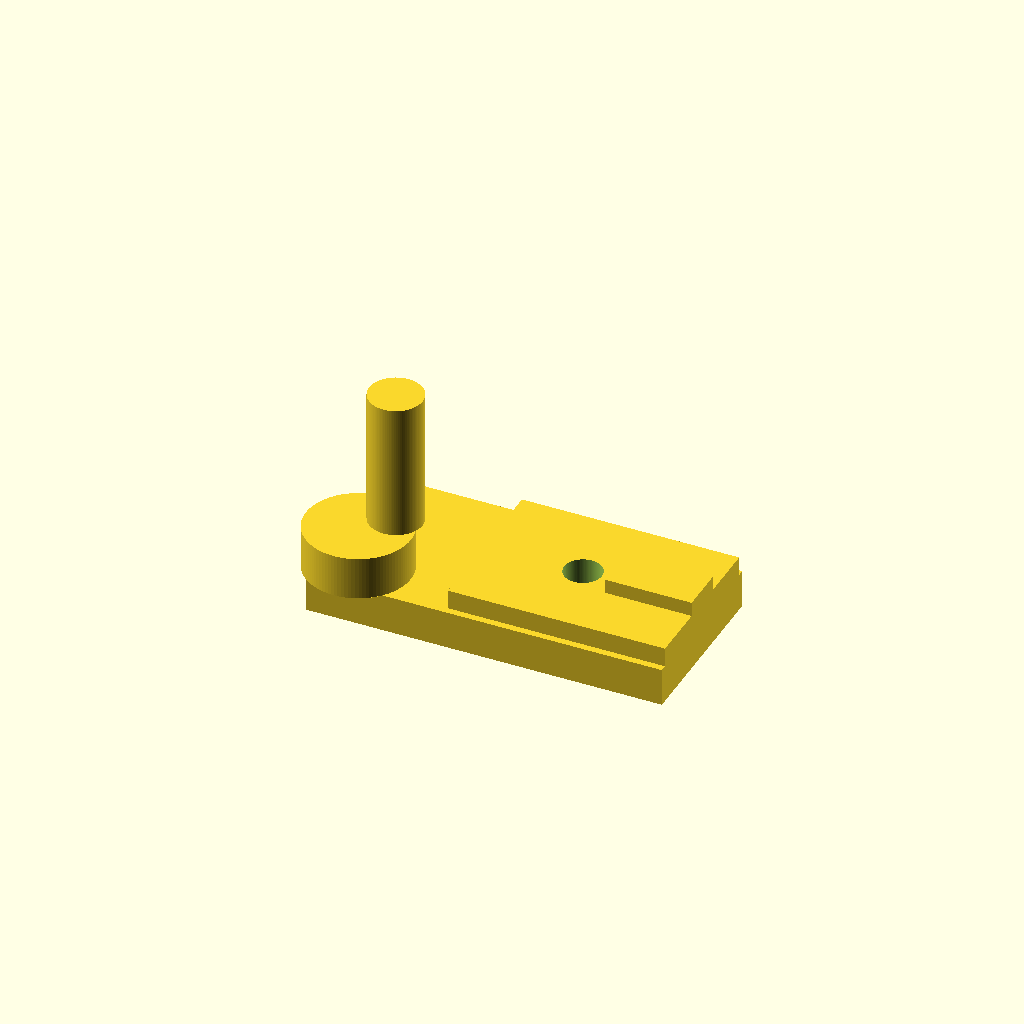
Cell 1: rendered with the file's own defaults.
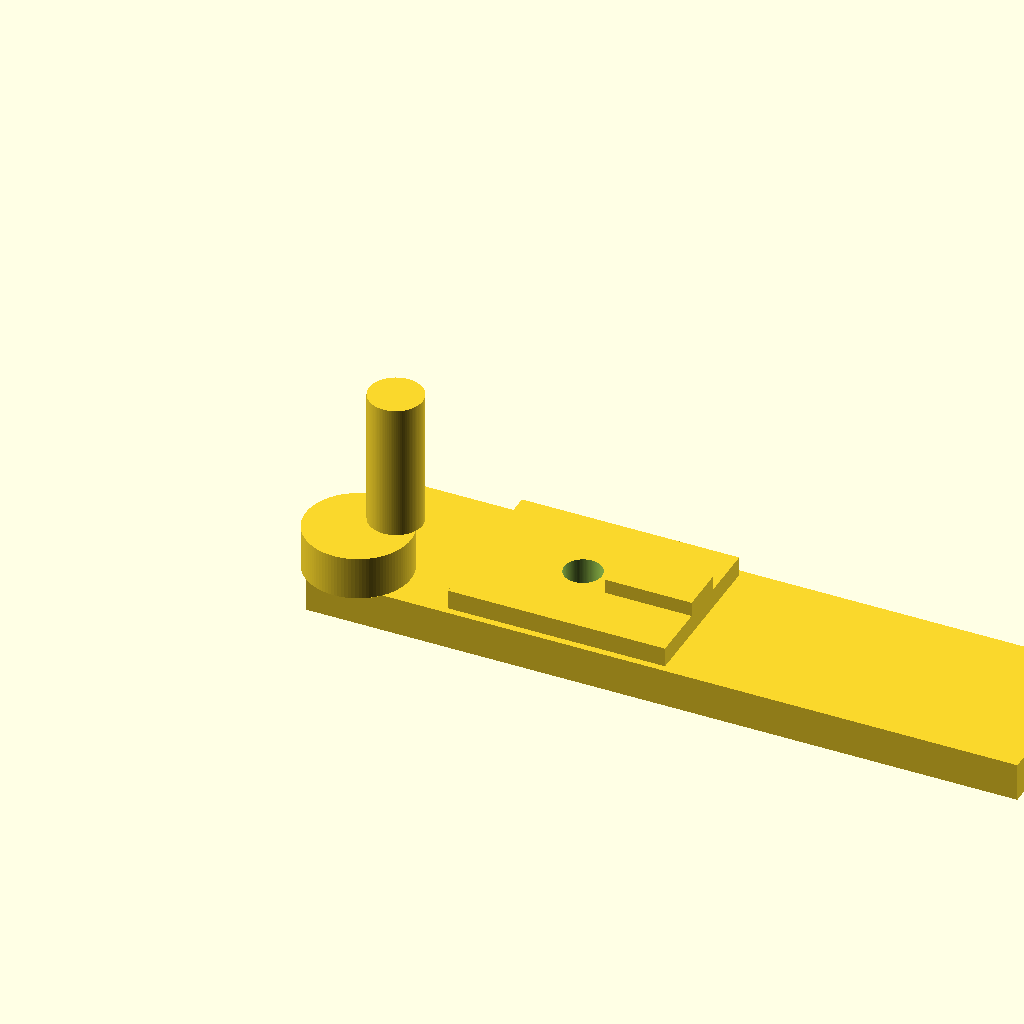
Cell 2: base_length = 1.5 (everything else at default).
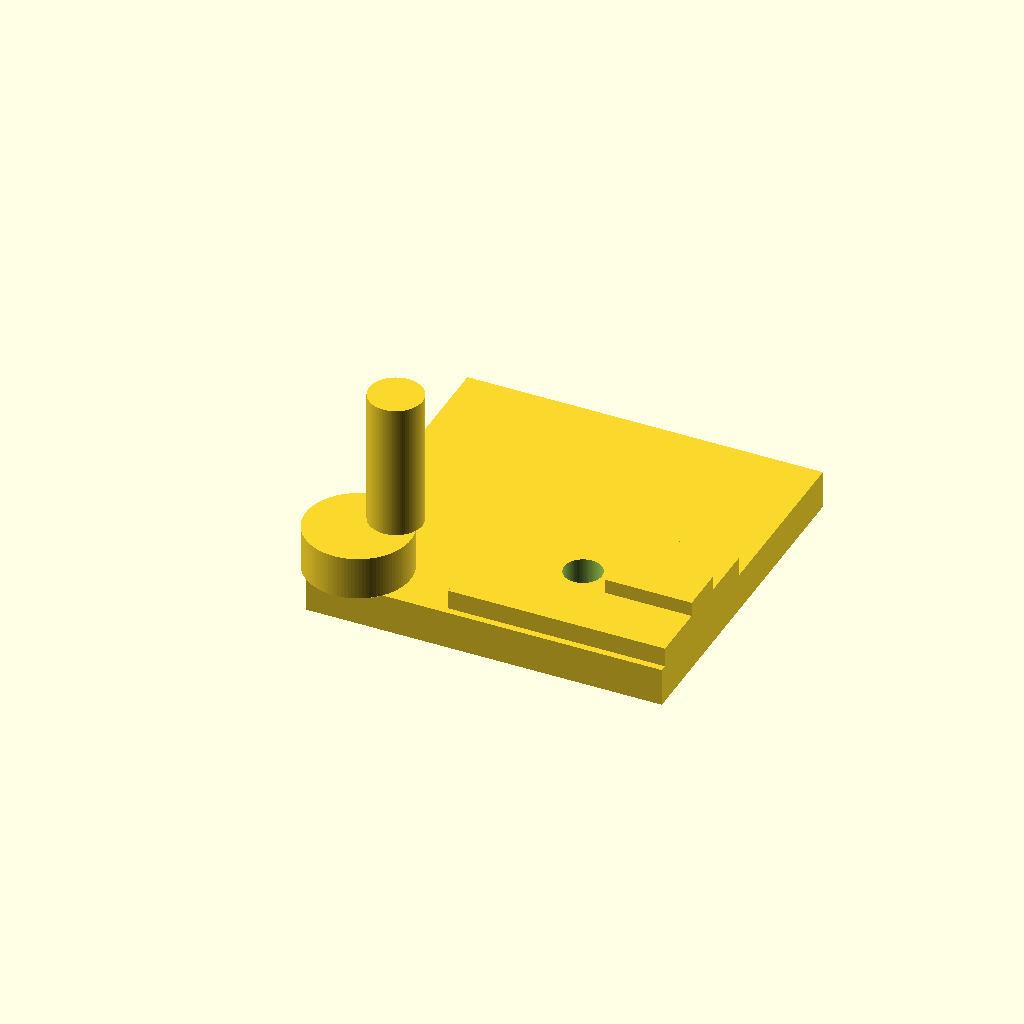
Cell 3 — base_width set to 0.728502, the other parameters unchanged.
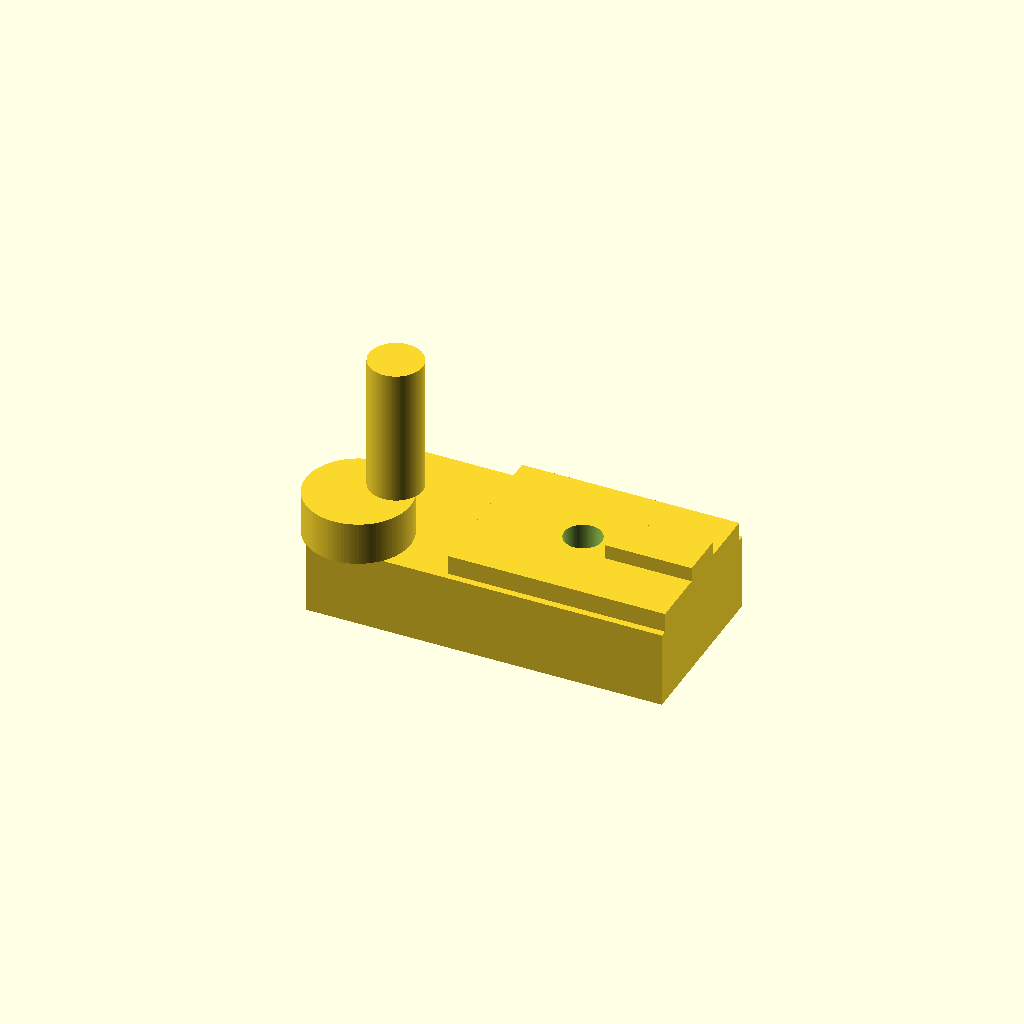
Cell 4: base_height = 0.161422 (everything else at default).
All cells are drawn from one camera (rotation 55°, 0°, 25°, orthographic, colour scheme Cornfield), so only the parameter changes between them.
OpenSCAD source file projects/p3d-bench/demo/runs/text2cad_0024_00249966_parametric_openscad_mimo-reason/generated.scad:
// Parametric CAD Model - Base with Stepped Stack and Raised Region
// All dimensions in millimeters

// ==================== PARAMETERS ====================
// Main base dimensions
base_length = 0.75;
base_width = 0.364251;
base_height = 0.080711;
extrusion_depth = 0.0807;

// Circular through opening in base
hole_radius = 0.0396;
hole_x = 0.4987;
hole_y = 0.1821;

// Lower collar parameters
collar_radius = 0.1104;
collar_center_x = 0.1865;
collar_center_y = 0.1821;
collar_footprint = 0.220812;
collar_offset_left = 0.0761;
collar_offset_right = 0.4531;
collar_offset_front = 0.0717;
collar_offset_back = 0.0718;
collar_height = 0.0914;

// Upper post parameters
post_radius = 0.0563;
post_footprint = 0.1126;
post_offset_left = 0.1302;
post_offset_right = 0.5072;
post_offset_front = 0.1258;
post_offset_back = 0.1259;
post_height = 0.2893;

// Raised rounded region parameters
raised_length = 0.4584;
raised_width = 0.3356;
raised_offset_left = 0.2916;
raised_offset_right = 0;
raised_offset_front = 0.0144;
raised_offset_back = 0.0143;
raised_height = 0.0411;

// Circular profile in raised region
raised_hole_radius = 0.0396;
raised_hole_x = 0.4987;
raised_hole_y = 0.1822;

// Rectangular rib parameters
rib_length = 0.182741;
rib_width = 0.094416;
rib_offset_left = 0.5673;
rib_offset_right = 0;
rib_offset_front = 0.1349;
rib_offset_back = 0.135;
rib_height = 0.0305;

// Resolution for curved surfaces
$fn = 100;

// ==================== MODULES ====================

// Main base with through hole
module main_base() {
    difference() {
        // Base solid block
        cube([base_length, base_width, base_height]);
        
        // Circular through opening
        translate([hole_x, hole_y, -0.001])
            cylinder(h = base_height + 0.002, r = hole_radius);
    }
}

// Lower circular collar
module lower_collar() {
    // Calculate collar position from offsets
    collar_x = collar_offset_left;
    collar_y = collar_offset_front;
    
    translate([collar_x, collar_y, base_height])
        cylinder(h = collar_height, r = collar_radius);
}

// Upper solid post
module upper_post() {
    // Calculate post position from offsets
    post_x = post_offset_left;
    post_y = post_offset_front;
    
    translate([post_x, post_y, base_height + collar_height])
        cylinder(h = post_height, r = post_radius);
}

// Raised rounded region on right side
module raised_region() {
    // Calculate raised region position
    raised_x = raised_offset_left;
    raised_y = raised_offset_front;
    
    difference() {
        // Solid raised block
        translate([raised_x, raised_y, base_height])
            cube([raised_length, raised_width, raised_height]);
        
        // Circular profile in raised region
        translate([raised_hole_x, raised_hole_y, base_height - 0.001])
            cylinder(h = raised_height + 0.002, r = raised_hole_radius);
    }
}

// Rectangular rib/tab on raised region
module rectangular_rib() {
    // Calculate rib position
    rib_x = rib_offset_left;
    rib_y = rib_offset_front;
    
    translate([rib_x, rib_y, base_height + raised_height])
        cube([rib_length, rib_width, rib_height]);
}

// ==================== MAIN ASSEMBLY ====================

union() {
    // Base structure
    main_base();
    
    // Stepped stack (collar + post)
    lower_collar();
    upper_post();
    
    // Raised region with circular profile
    raised_region();
    
    // Rectangular rib on raised region
    rectangular_rib();
}
Parameter table extracted from the source (name, type, default, range or options):
base_length: number, default 0.75
base_width: number, default 0.364251
base_height: number, default 0.080711
extrusion_depth: number, default 0.0807
hole_radius: number, default 0.0396
hole_x: number, default 0.4987
hole_y: number, default 0.1821
collar_radius: number, default 0.1104
collar_center_x: number, default 0.1865
collar_center_y: number, default 0.1821
collar_footprint: number, default 0.220812
collar_offset_left: number, default 0.0761
collar_offset_right: number, default 0.4531
collar_offset_front: number, default 0.0717
collar_offset_back: number, default 0.0718
collar_height: number, default 0.0914
post_radius: number, default 0.0563
post_footprint: number, default 0.1126
post_offset_left: number, default 0.1302
post_offset_right: number, default 0.5072
post_offset_front: number, default 0.1258
post_offset_back: number, default 0.1259
post_height: number, default 0.2893
raised_length: number, default 0.4584
raised_width: number, default 0.3356
raised_offset_left: number, default 0.2916
raised_offset_right: number, default 0
raised_offset_front: number, default 0.0144
raised_offset_back: number, default 0.0143
raised_height: number, default 0.0411
raised_hole_radius: number, default 0.0396
raised_hole_x: number, default 0.4987
raised_hole_y: number, default 0.1822
rib_length: number, default 0.182741
rib_width: number, default 0.094416
rib_offset_left: number, default 0.5673
rib_offset_right: number, default 0
rib_offset_front: number, default 0.1349
rib_offset_back: number, default 0.135
rib_height: number, default 0.0305
